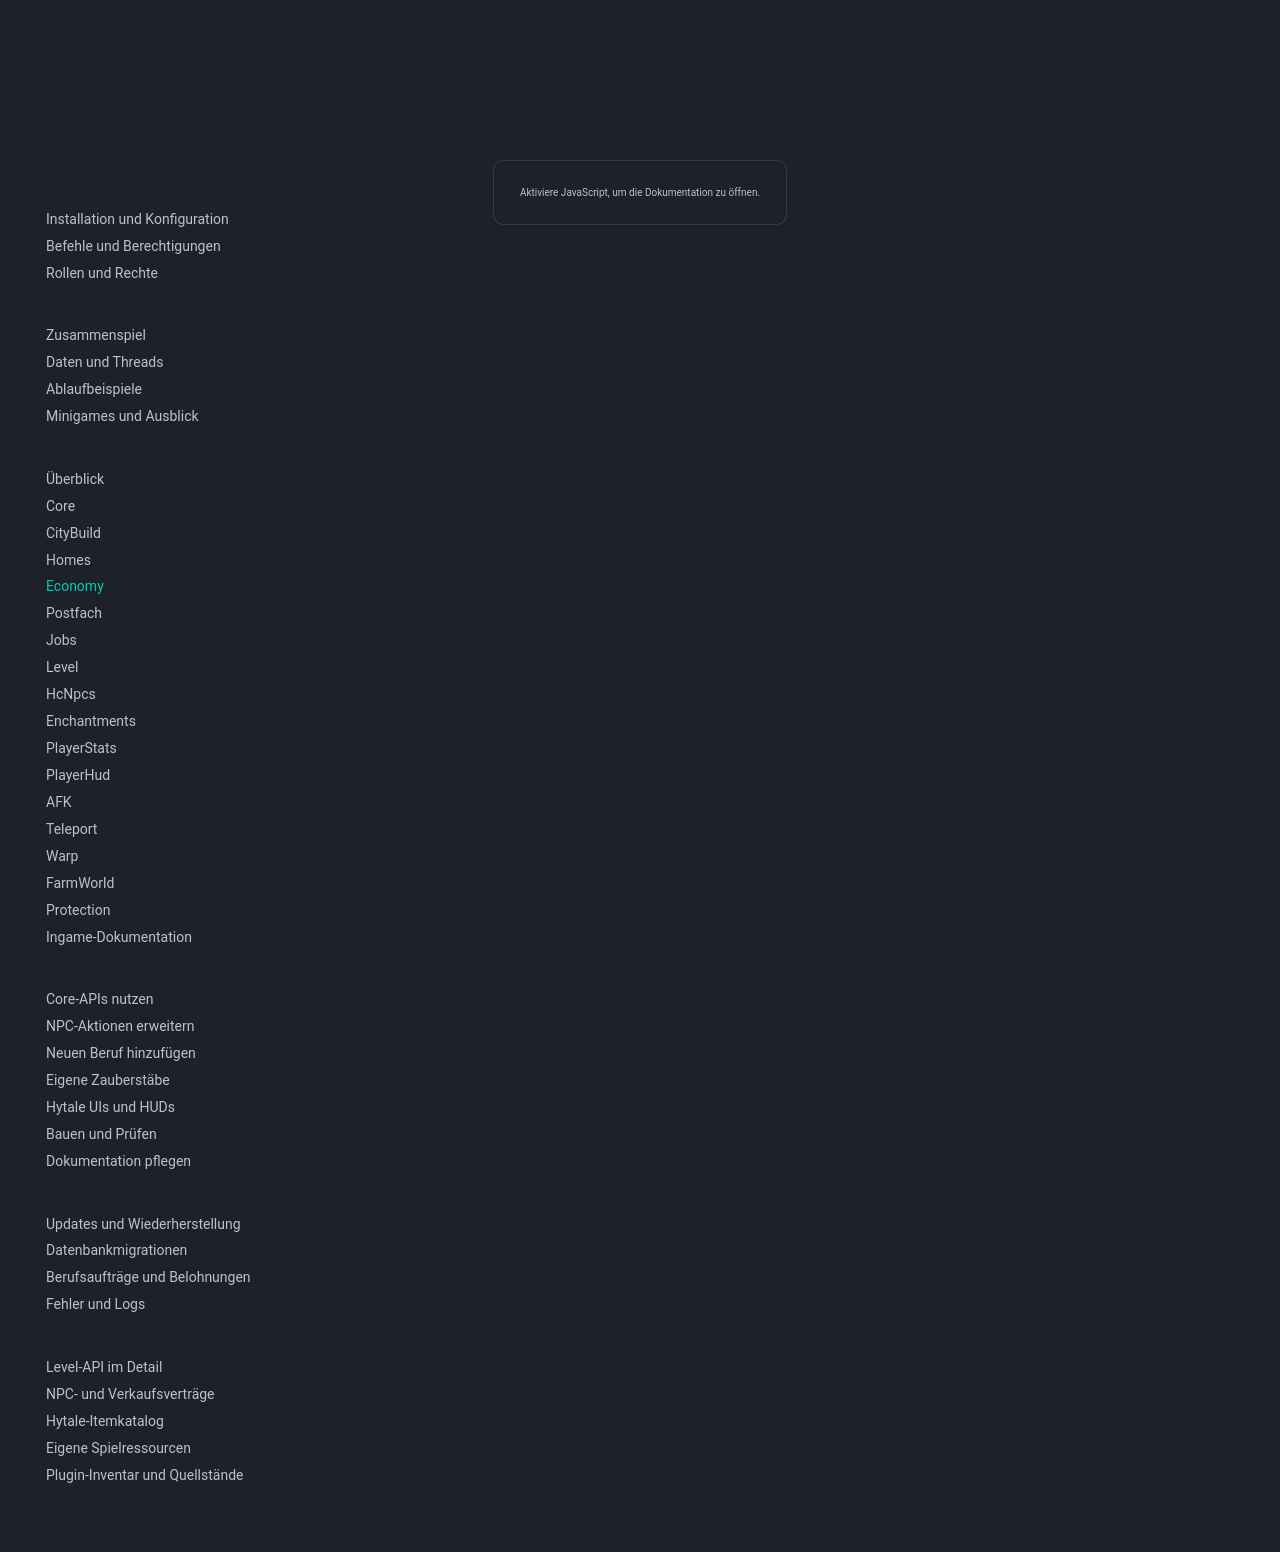

repository: 1Tobu/hytale-city-docs · page: plugins/economy/index.html · generator: mkdocs

# EconomyPlugin

Das Geld-Plugin ist die Befehlsschicht für das gemeinsame Core-Konto. Jobs, Plotkäufe, Levelbelohnungen und andere Systeme dürfen keine unabhängigen Geldstände führen.

## Bedienung

`/money` zeigt den Geldbereich an. `/money send <player> <amount>` überweist Geld. Administrative Unterbefehle sind `add`, `remove` und `set`, jeweils mit Spieler und Betrag. Für administrative Rechte die tatsächlich registrierten Hytale-Berechtigungen prüfen; diese Befehle sind nicht pauschal als frei freigegeben dokumentiert.

Spieler erhalten Kontostand, Überweisungen und administrative Buchungsrückmeldungen als Benachrichtigungen. Erfolgreiche Überweisungen erzeugen für beide Seiten einen Eintrag im [Postfach](inbox.md). Die Admin-Konsole erhält weiterhin Textausgaben.

## Core-Vertrag

`getBalance`, `deposit`, `withdraw`, `setBalance` und `transferMoney` liefern `BalanceResult`. Immer `isSuccess()` prüfen. Ungültige Beträge, fehlende Spieler, unzureichendes Guthaben und Überlauf sind Fehlerfälle.

Schreibende Geldmethoden verwenden eine Spielerzeilensperre. Transfers sperren beide Spieler in stabiler Reihenfolge und erzeugen bei Selbstüberweisung kein zusätzliches Guthaben.

Ein DB-Geldtransfer garantiert nicht automatisch atomare Itemzustellung. Dafür benötigt die aufrufende Funktion einen zusätzlichen Inventar-/Wiederherstellungsvertrag.
